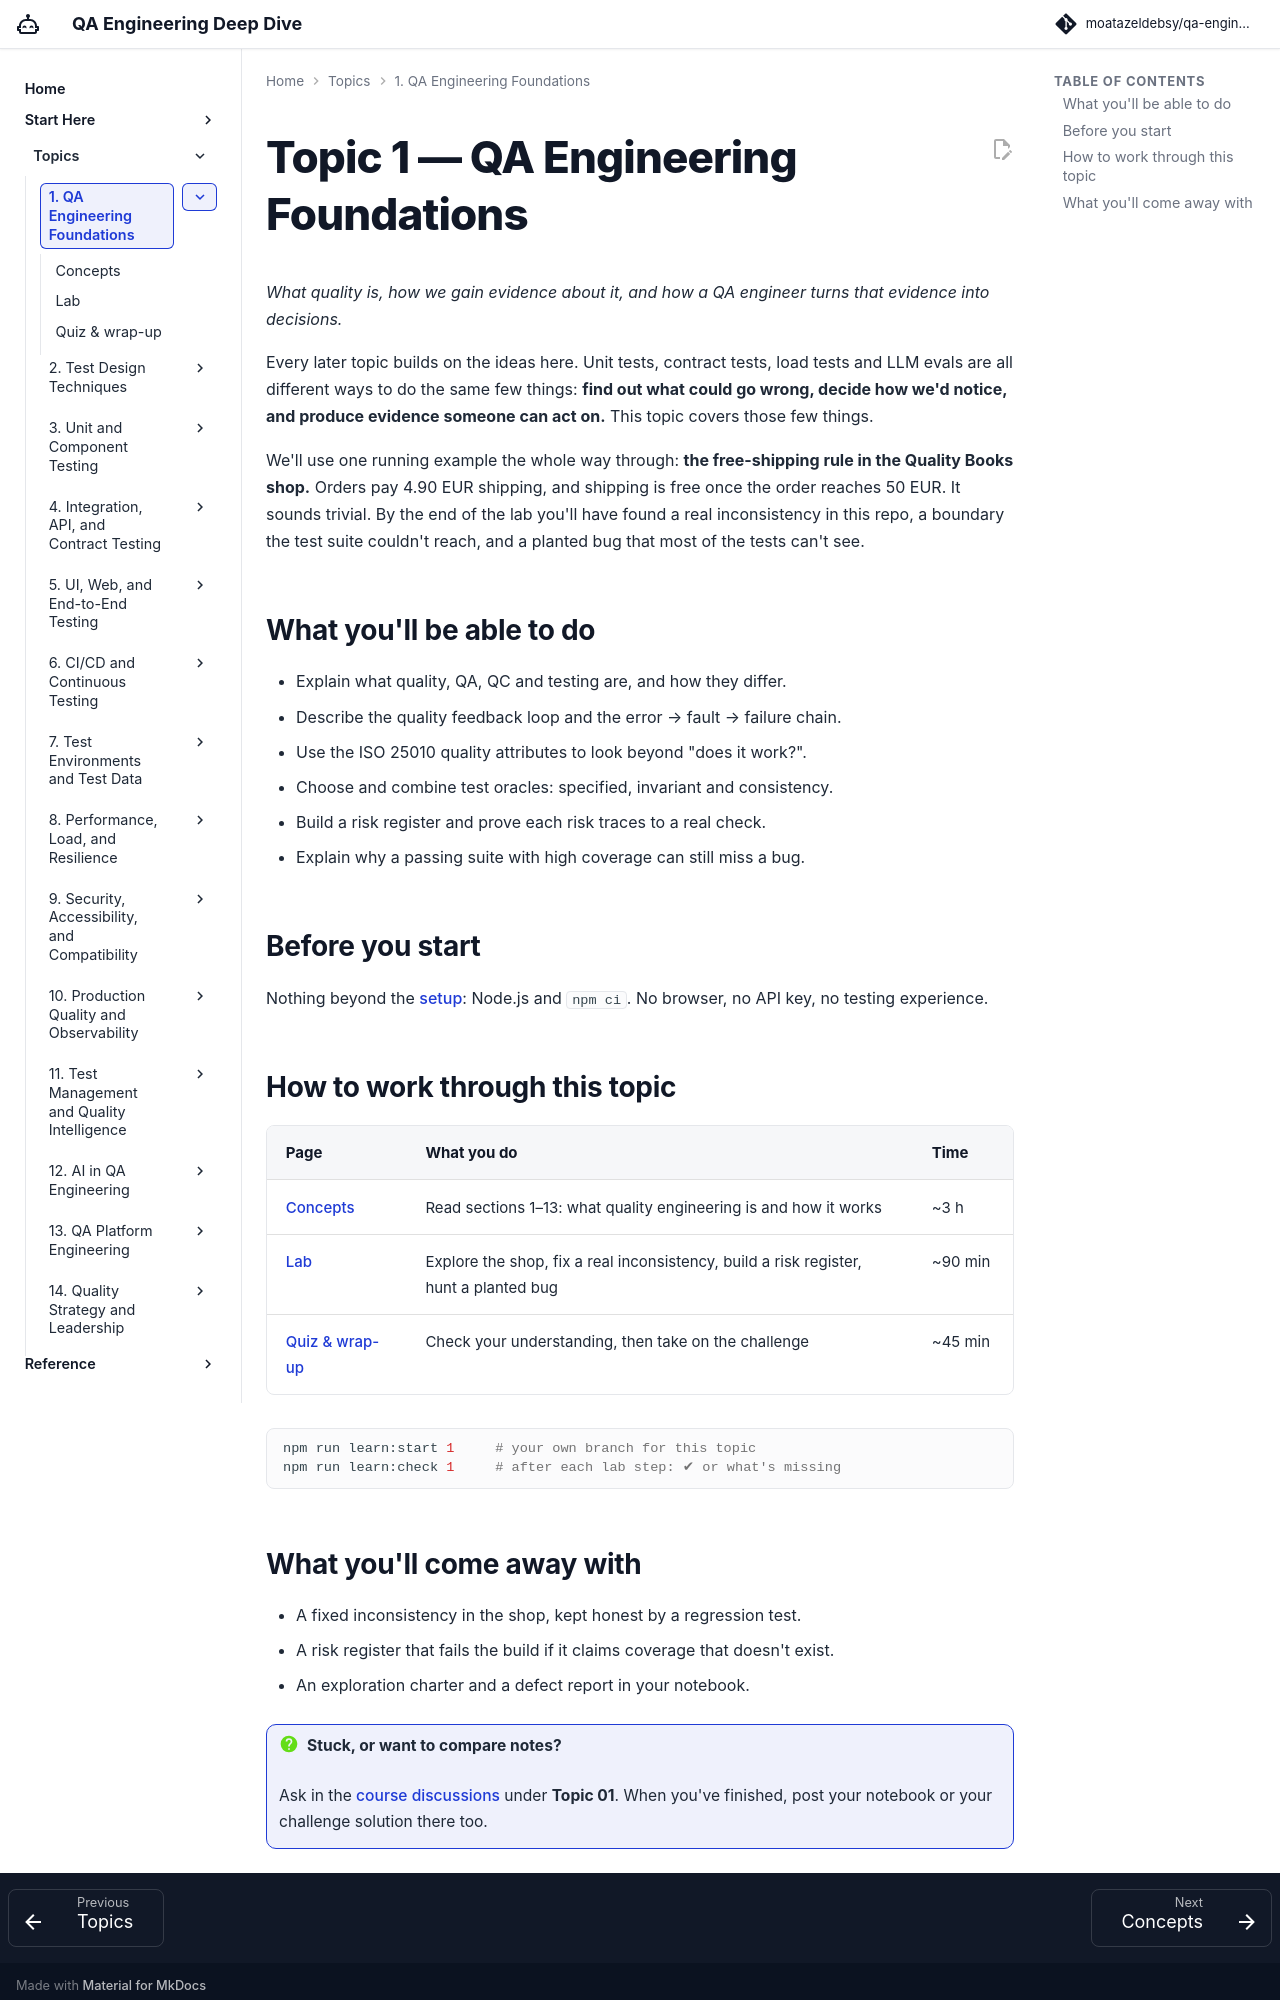

repository: moatazeldebsy/qa-ai-era-workshop · page: topics/01-foundations/index.html · generator: mkdocs

# Topic 1 — QA Engineering Foundations

*What quality is, how we gain evidence about it, and how a QA engineer turns that evidence into decisions.*

Every later topic builds on the ideas here. Unit tests, contract tests, load tests and LLM evals are all different ways to do the same few things: **find out what could go wrong, decide how we'd notice, and produce evidence someone can act on.** This topic covers those few things.

We'll use one running example the whole way through: **the free-shipping rule in the Quality Books shop.** Orders pay 4.90 EUR shipping, and shipping is free once the order reaches 50 EUR. It sounds trivial. By the end of the lab you'll have found a real inconsistency in this repo, a boundary the test suite couldn't reach, and a planted bug that most of the tests can't see.

<div class="topic-progress" data-topic="01"></div>

## What you'll be able to do

- Explain what quality, QA, QC and testing are, and how they differ.
- Describe the quality feedback loop and the error → fault → failure chain.
- Use the ISO 25010 quality attributes to look beyond "does it work?".
- Choose and combine test oracles: specified, invariant and consistency.
- Build a risk register and prove each risk traces to a real check.
- Explain why a passing suite with high coverage can still miss a bug.

## Before you start

Nothing beyond the [setup](../../start/setup.md): Node.js and `npm ci`. No browser, no API key, no testing experience.

## How to work through this topic

| Page | What you do | Time |
|---|---|---|
| [Concepts](concepts.md) | Read sections 1–13: what quality engineering is and how it works | ~3 h |
| [Lab](lab.md) | Explore the shop, fix a real inconsistency, build a risk register, hunt a planted bug | ~90 min |
| [Quiz & wrap-up](quiz.md) | Check your understanding, then take on the challenge | ~45 min |

```bash
npm run learn:start 1     # your own branch for this topic
npm run learn:check 1     # after each lab step: ✔ or what's missing
```
